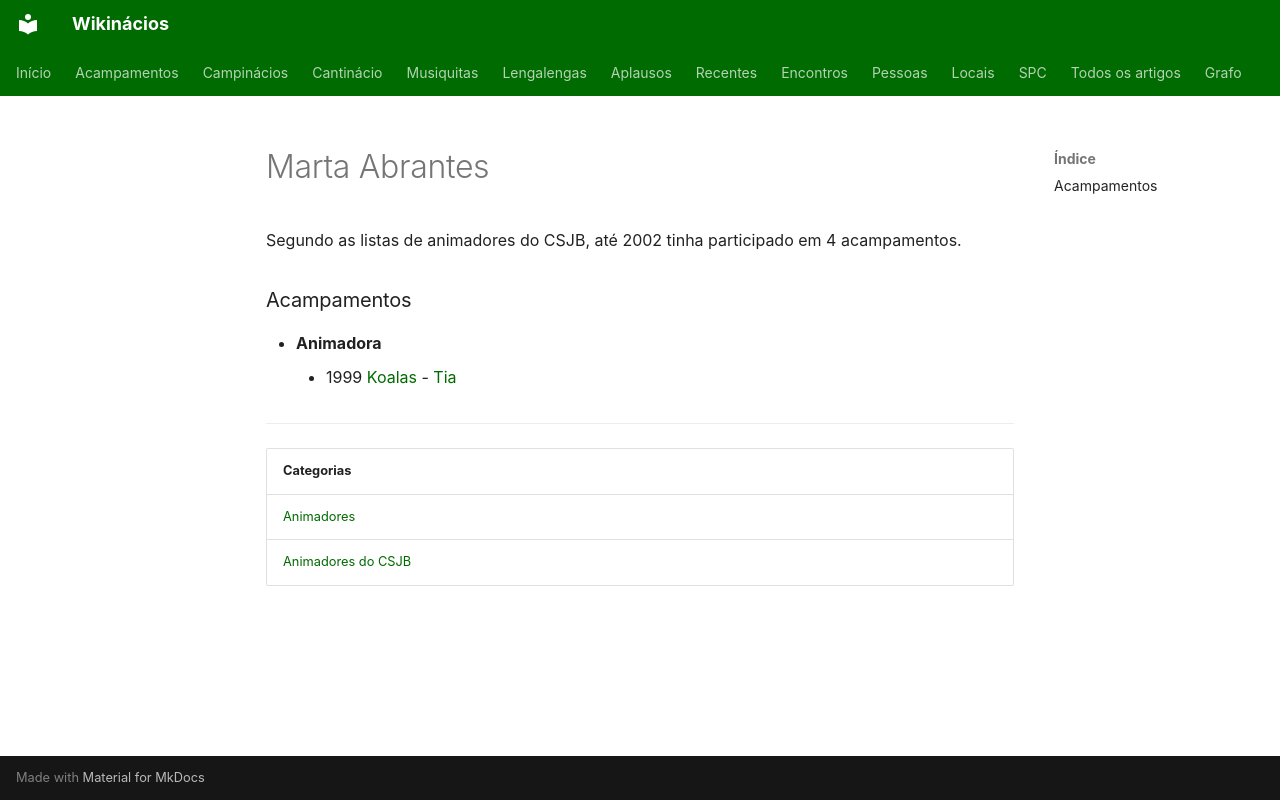

repository: neteinstein/Campinacios · page: Pessoas/M/Marta Abrantes.html · generator: mkdocs

# Marta Abrantes

Segundo as listas de animadores do CSJB, até 2002 tinha participado em 4 acampamentos.

### Acampamentos

- **Animadora**
    - 1999 [Koalas](../../Acampamentos/1999/Koalas.md) - [Tia](../../Cargos/Tio.md)

---

| Categorias |
| --- |
| [Animadores](../../Categorias/Animadores.md) |
| [Animadores do CSJB](../../Categorias/Animadores%20do%20CSJB.md) |
